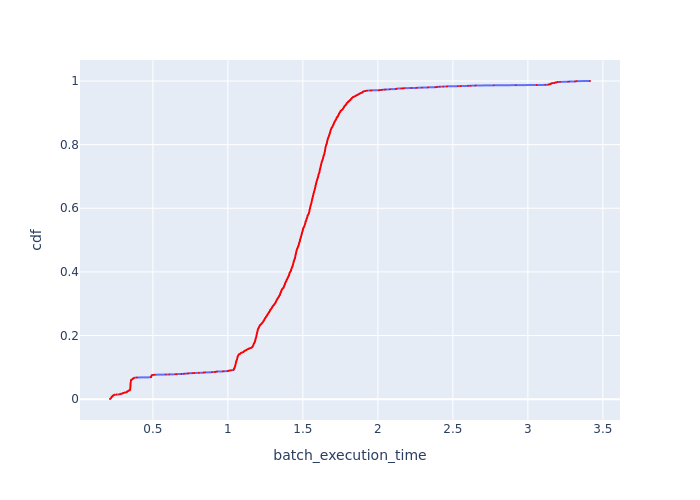

The file beside this chart, header and first rows:
Batch Id, batch_execution_time, cdf
3848, 0.2139, 0.0004519
3825, 0.2149, 0.0009038
3871, 0.2149, 0.001356
3824, 0.2175, 0.001808
3827, 0.2175, 0.002259
3810, 0.2194, 0.002711
3849, 0.2195, 0.003163
3817, 0.2215, 0.003615
3826, 0.2218, 0.004067
3822, 0.2221, 0.004519
3815, 0.2228, 0.004971
3869, 0.2229, 0.005423
3870, 0.2242, 0.005874
3812, 0.2248, 0.006326
3816, 0.2251, 0.006778
3811, 0.226, 0.00723
3821, 0.2271, 0.007682
3829, 0.2272, 0.008134
3818, 0.228, 0.008586
3808, 0.2283, 0.009038
3847, 0.2309, 0.009489
3809, 0.2327, 0.009941
3830, 0.2328, 0.01039
3823, 0.2336, 0.01085
3831, 0.2346, 0.0113
3828, 0.2349, 0.01175
3814, 0.2364, 0.0122
3819, 0.2376, 0.01265
3813, 0.2408, 0.0131
3807, 0.2412, 0.01356
3845, 0.2563, 0.01401
3832, 0.2567, 0.01446
3872, 0.2748, 0.01491
1664, 0.2766, 0.01536
3838, 0.2823, 0.01582
3850, 0.2867, 0.01627
3820, 0.2886, 0.01672
3846, 0.2902, 0.01717
3854, 0.295, 0.01762
3855, 0.2968, 0.01808
3844, 0.2987, 0.01853
3859, 0.2995, 0.01898
3856, 0.3042, 0.01943
3853, 0.3079, 0.01988
3841, 0.3094, 0.02033
3843, 0.3124, 0.02079
3857, 0.3216, 0.02124
3863, 0.322, 0.02169
3833, 0.3247, 0.02214
3852, 0.3274, 0.02259
3866, 0.3276, 0.02305
3868, 0.3276, 0.0235
3851, 0.3282, 0.02395
3834, 0.3293, 0.0244
3864, 0.3329, 0.02485
3835, 0.3334, 0.02531
3865, 0.3351, 0.02576
3837, 0.3382, 0.02621
3842, 0.3388, 0.02666
3867, 0.3389, 0.02711
... 2,153 more rows
